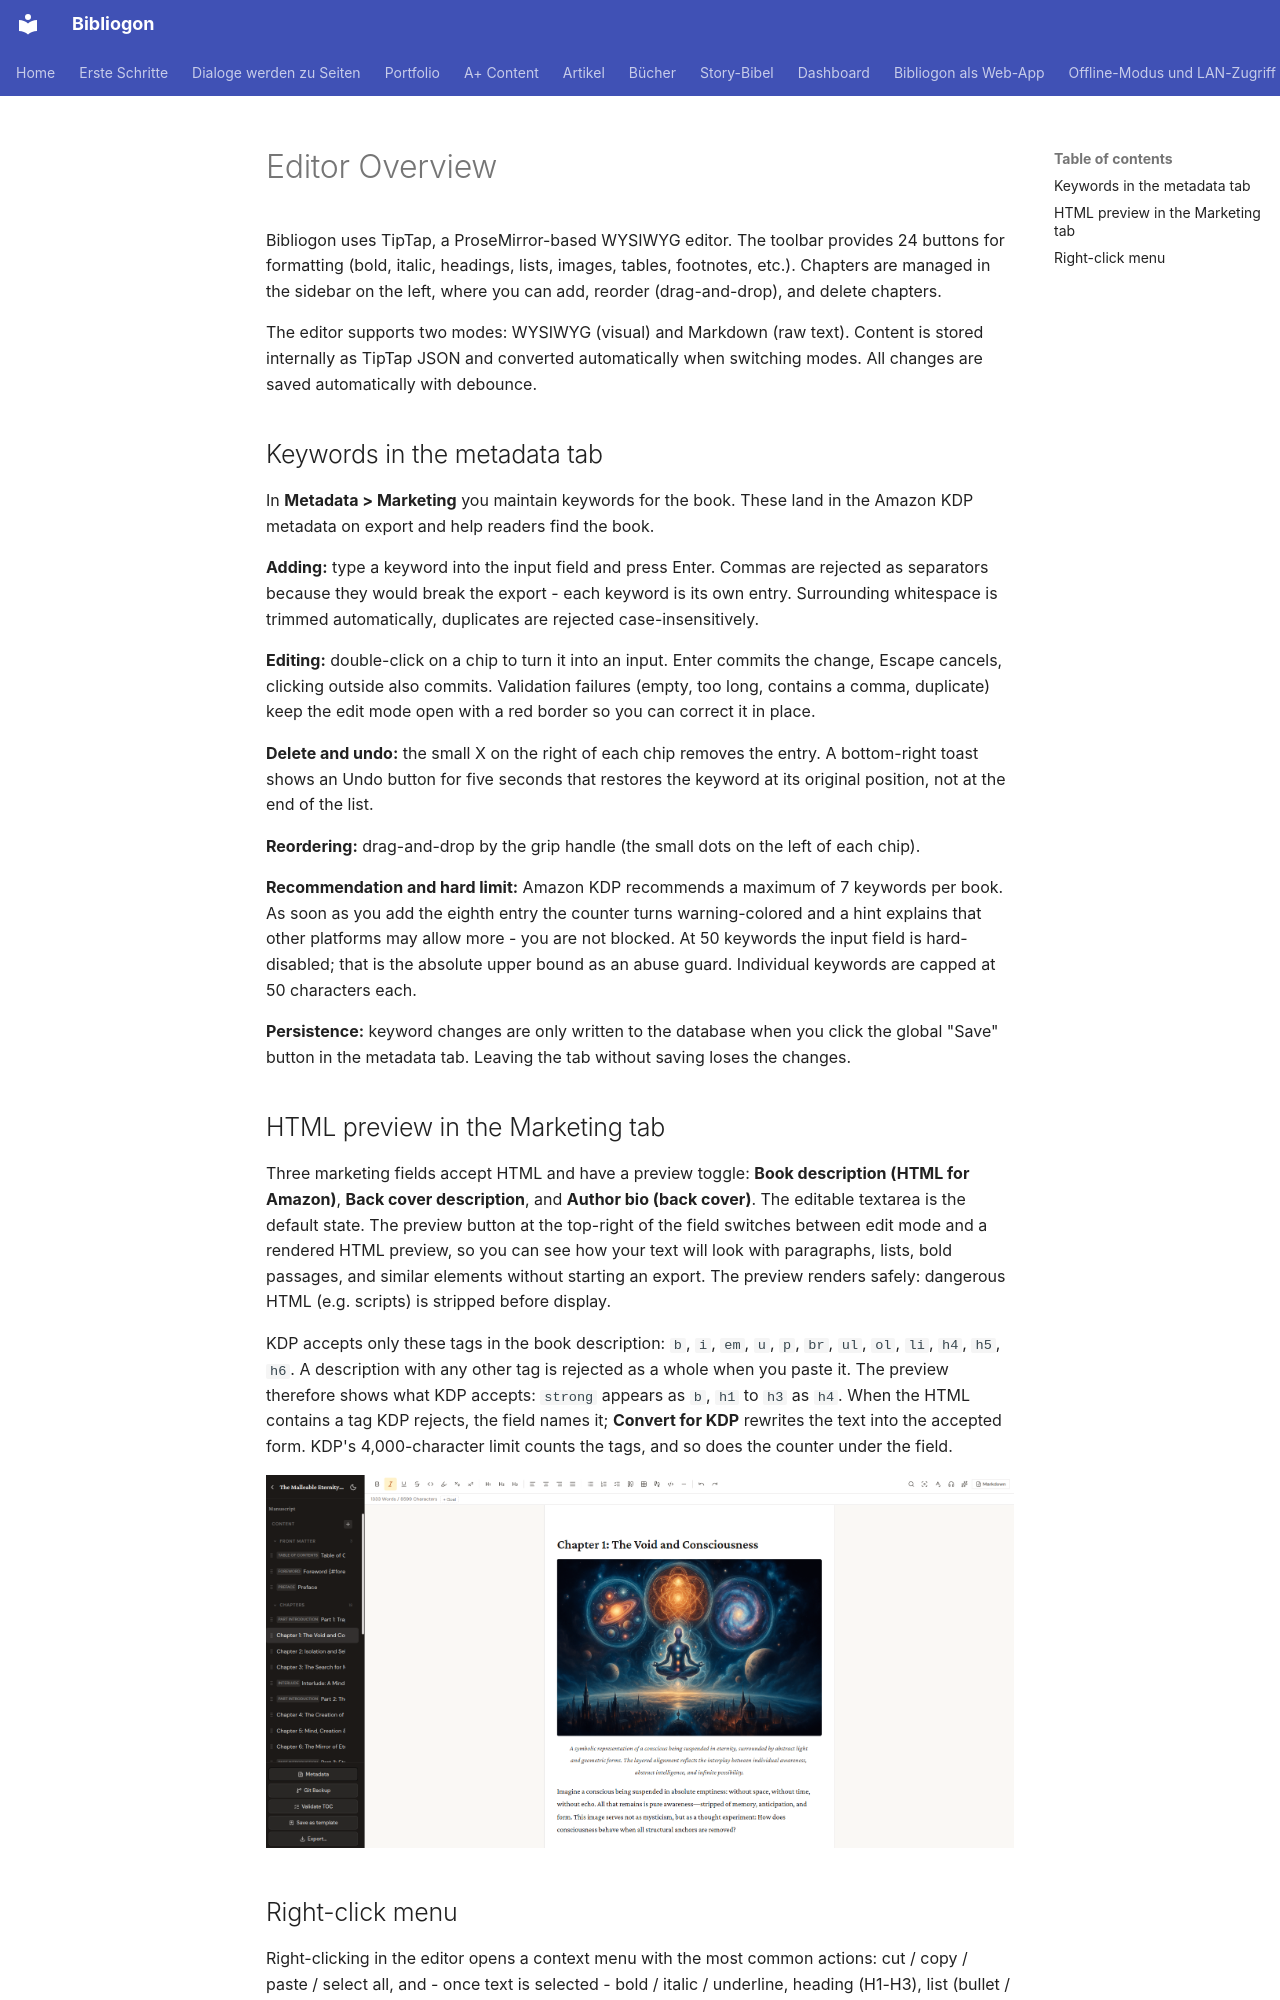

repository: astrapi69/bibliogon · page: en/editor/uebersicht/index.html · generator: mkdocs

# Editor Overview

Bibliogon uses TipTap, a ProseMirror-based WYSIWYG editor. The toolbar provides 24 buttons for formatting (bold, italic, headings, lists, images, tables, footnotes, etc.). Chapters are managed in the sidebar on the left, where you can add, reorder (drag-and-drop), and delete chapters.

The editor supports two modes: WYSIWYG (visual) and Markdown (raw text). Content is stored internally as TipTap JSON and converted automatically when switching modes. All changes are saved automatically with debounce.

## Keywords in the metadata tab

In **Metadata > Marketing** you maintain keywords for the book. These land in the Amazon KDP metadata on export and help readers find the book.

**Adding:** type a keyword into the input field and press Enter. Commas are rejected as separators because they would break the export - each keyword is its own entry. Surrounding whitespace is trimmed automatically, duplicates are rejected case-insensitively.

**Editing:** double-click on a chip to turn it into an input. Enter commits the change, Escape cancels, clicking outside also commits. Validation failures (empty, too long, contains a comma, duplicate) keep the edit mode open with a red border so you can correct it in place.

**Delete and undo:** the small X on the right of each chip removes the entry. A bottom-right toast shows an Undo button for five seconds that restores the keyword at its original position, not at the end of the list.

**Reordering:** drag-and-drop by the grip handle (the small dots on the left of each chip).

**Recommendation and hard limit:** Amazon KDP recommends a maximum of 7 keywords per book. As soon as you add the eighth entry the counter turns warning-colored and a hint explains that other platforms may allow more - you are not blocked. At 50 keywords the input field is hard-disabled; that is the absolute upper bound as an abuse guard. Individual keywords are capped at 50 characters each.

**Persistence:** keyword changes are only written to the database when you click the global "Save" button in the metadata tab. Leaving the tab without saving loses the changes.

## HTML preview in the Marketing tab

Three marketing fields accept HTML and have a preview toggle: **Book description (HTML for Amazon)**, **Back cover description**, and **Author bio (back cover)**. The editable textarea is the default state. The preview button at the top-right of the field switches between edit mode and a rendered HTML preview, so you can see how your text will look with paragraphs, lists, bold passages, and similar elements without starting an export. The preview renders safely: dangerous HTML (e.g. scripts) is stripped before display.

KDP accepts only these tags in the book description: `b`, `i`, `em`, `u`, `p`, `br`, `ul`, `ol`, `li`, `h4`, `h5`, `h6`. A description with any other tag is rejected as a whole when you paste it. The preview therefore shows what KDP accepts: `strong` appears as `b`, `h1` to `h3` as `h4`. When the HTML contains a tag KDP rejects, the field names it; **Convert for KDP** rewrites the text into the accepted form. KDP's 4,000-character limit counts the tags, and so does the counter under the field.

![Marketing tab HTML preview toggle](../../assets/screenshots/editor-marketing-preview.png)
